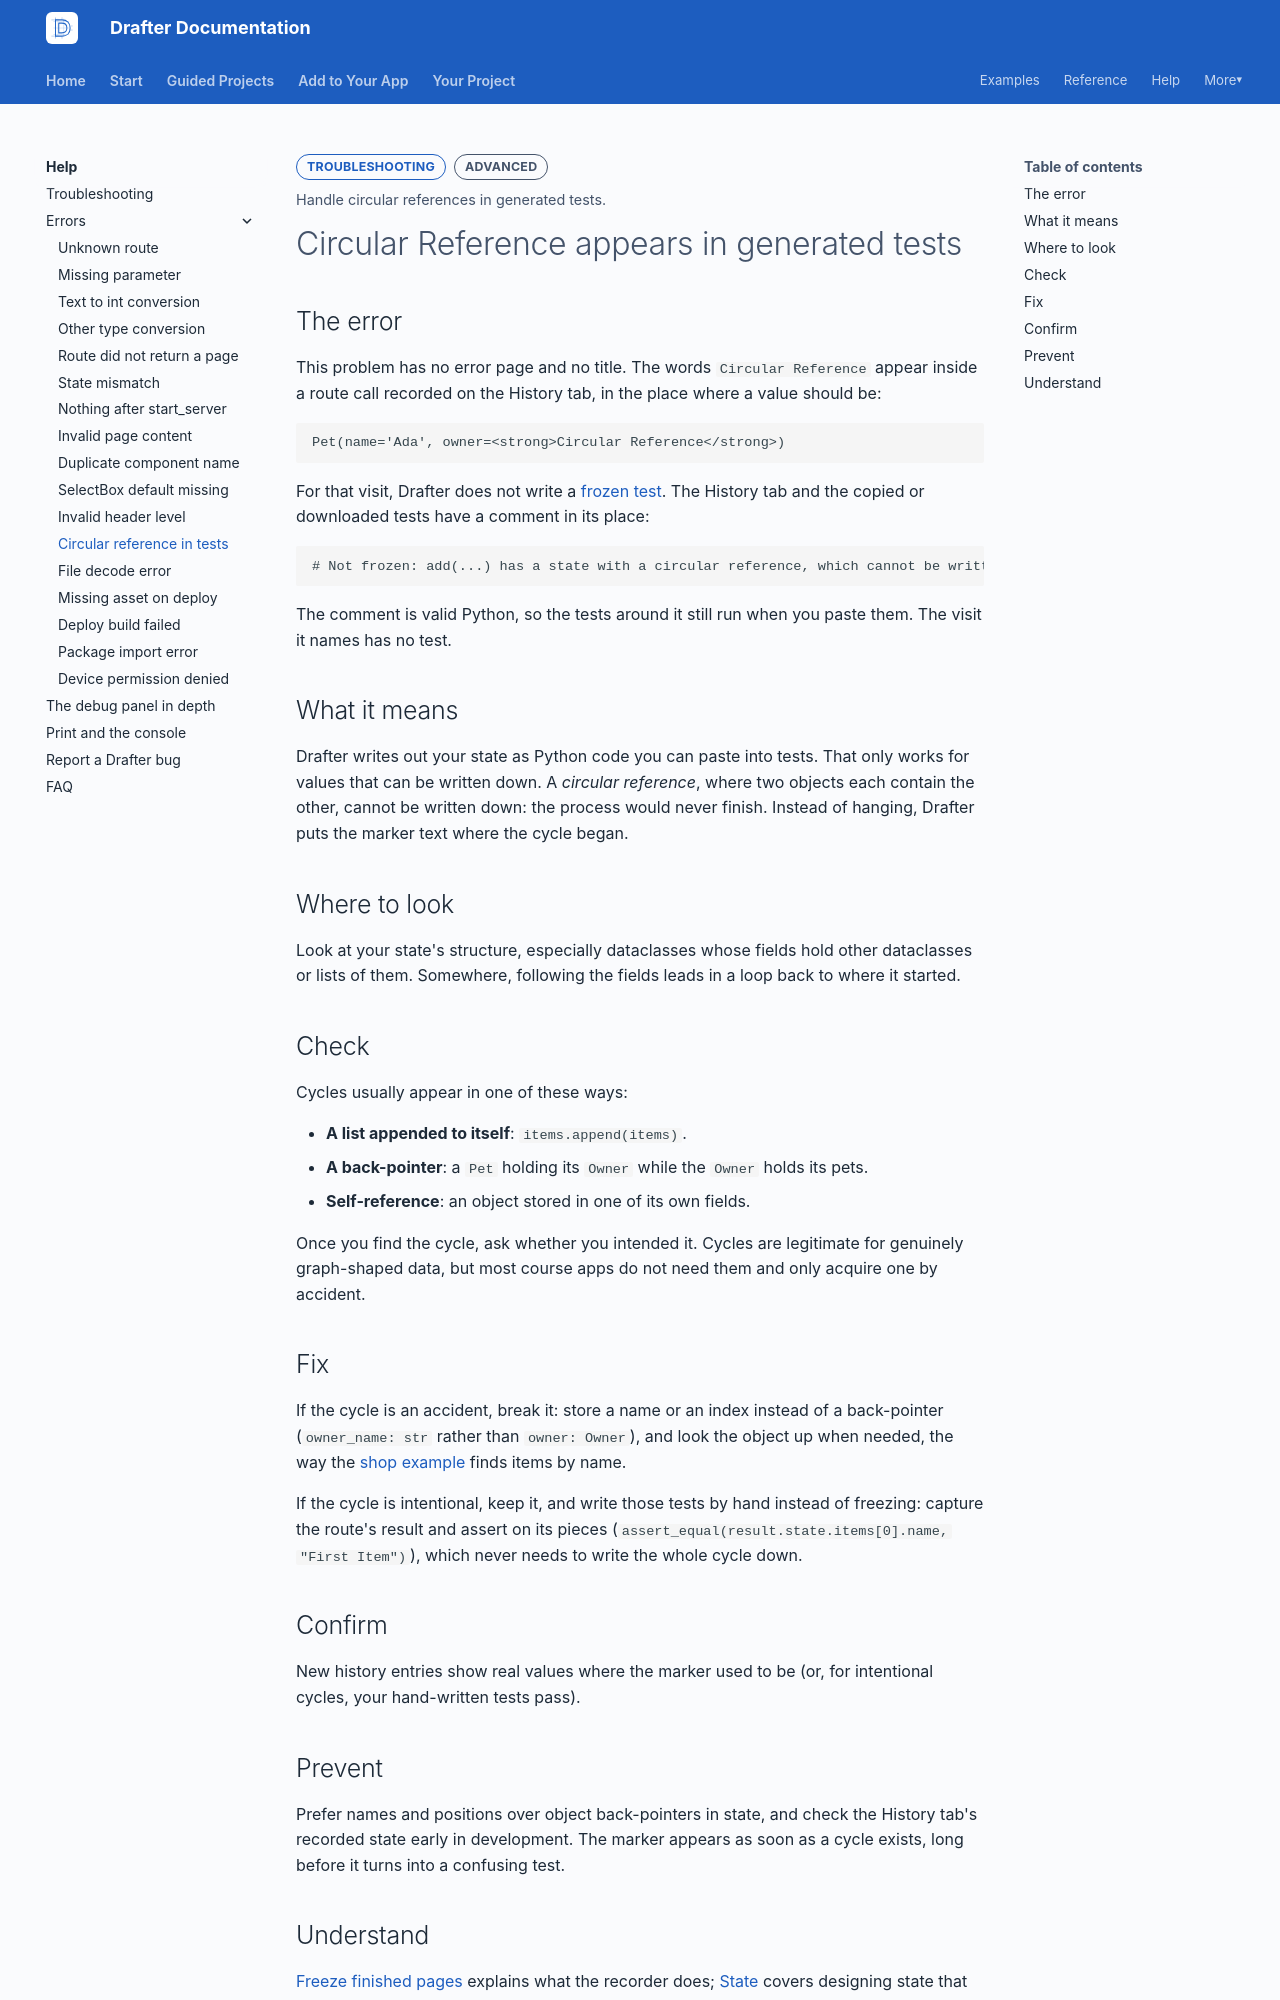

repository: drafter-edu/drafter · page: help/errors/circular-reference-tests/index.html · generator: mkdocs

---
page_type: error
title: Circular Reference appears in generated tests
level: L3
audience: S
priority: P1
prereqs: []
symbols: []
outcome: Handle circular references in generated tests.
error_text: "Circular Reference"
---

# Circular Reference appears in generated tests

## The error

This problem has no error page and no title. The words
`Circular Reference` appear inside a route call recorded on the
History tab, in the place where a value should be:

```text
Pet(name='Ada', owner=<strong>Circular Reference</strong>)
```

For that visit, Drafter does not write a
[frozen test](../../add/freeze-pages.md). The History tab and the
copied or downloaded tests have a comment in its place:

```text
# Not frozen: add(...) has a state with a circular reference, which cannot be written as a test.
```

The comment is valid Python, so the tests around it still run when
you paste them. The visit it names has no test.

## What it means

Drafter writes out your state as Python code you can paste into
tests. That only works for values that can be written down. A
*circular reference*, where two objects each contain the other,
cannot be written down: the process would never finish. Instead of
hanging, Drafter puts the marker text where the cycle began.

## Where to look

Look at your state's structure, especially dataclasses whose fields
hold other dataclasses or lists of them. Somewhere, following the
fields leads in a loop back to where it started.

## Check

Cycles usually appear in one of these ways:

- **A list appended to itself**: `items.append(items)`.
- **A back-pointer**: a `Pet` holding its `Owner` while the `Owner`
  holds its pets.
- **Self-reference**: an object stored in one of its own fields.

Once you find the cycle, ask whether you intended it. Cycles are
legitimate for genuinely graph-shaped data, but most course apps do
not need them and only acquire one by accident.

## Fix

If the cycle is an accident, break it: store a name or an index
instead of a back-pointer (`owner_name: str` rather than
`owner: Owner`), and look the object up when needed, the way the
[shop example](../../examples/shop.md) finds items by name.

If the cycle is intentional, keep it, and write those tests by
hand instead of freezing: capture the route's result and assert on
its pieces
(`assert_equal(result.state.items[0].name, "First Item")`), which
never needs to write the whole cycle down.

## Confirm

New history entries show real values where the marker used to be
(or, for intentional cycles, your hand-written tests pass).
